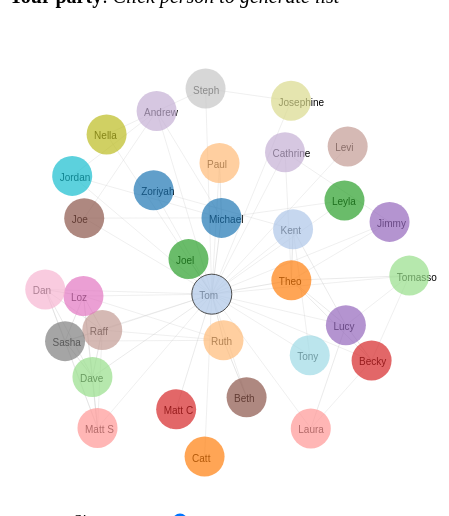
D3 v3 page, settled after 480 driven frames (8 s of simulated time); the page loaded 2 data file(s).


// ── js/party-graph.js
var h = 500, w = 500

var color = d3.scale.category20()

var svg = d3.select(".party")
                .append("svg")
                .attr({ height: h, width: w })

queue()
    .defer(d3.json, "data/parsed/nodes.json")
    .defer(d3.json, "data/parsed/links.json")
    .await(receiveData);

function mungeParty(data) {
    data.nodes = data.nodes.map(function(node) {
        node.links = {}
        return node
    })

    data.links = data.links.forEach(function(link) {
        data.nodes[link.target].links[link.source] = { index: link.source, score: link.value }
        data.nodes[link.source].links[link.target] = { index: link.target, score: link.value }
    })

    return data.nodes
}

function compileParty(nodes, party) {
    var names = party.map(function(index) {
        return nodes[index].name
    })
    return { names: names, indices: party }    
}

function getNextNode(nodes, diversity, partyStack, lastMember) {
    var links = nodes[lastMember].links
    var filteredLinks = _.filter(links, function(link) { if (partyStack.indexOf(link.index)<0) { return true } })
    var mungedLinks = filteredLinks.map(function(link) { //for every link
        _.each(nodes[link.index].links, function(sublink) {
            partyStack.forEach(function(partyMember) {
                if (partyMember===sublink.index) {
                    link.score++
                }
            })
        })
        return link
    })
    var sortedLinks = _.sortBy(mungedLinks, 'score') //sort node's links by score
    
    weightedChoices = []
    for (var i = 0; i < diversity; i++) {
        weightedChoices.push(0)
    };
    for (var i = 0; i < (100 - diversity); i++) {
        weightedChoices.push(1)
    };
    if (_.sample(weightedChoices)) {
        console.log('Inverted',diversity)
        sortedLinks.reverse()
    } else {
        console.log('Not inverted',diversity)
    }

    if (!sortedLinks.length) {
        var clipLength = partyStack.length - partyStack.indexOf(lastMember)
        var prevMember = _.last(partyStack.slice(0,partyStack.length - clipLength))
        return getNextNode(nodes, diversity, partyStack, prevMember)
    }

    return sortedLinks[0].index
}

function createParty(nodesInput, params) {
    var nodes = _.cloneDeep(nodesInput)
    
    params.partyStack.push(getNextNode(nodes, params.diversity, params.partyStack, _.last(params.partyStack))) //add that link

    if (params.partyStack.length >= params.size) {
        return compileParty(nodes, params.partyStack)
    }
    return createParty(nodes, params)
}

function receiveData(err, nodes, links) {
    makeDiag(nodes, links)
}

function makeDiag(nodeData, links, size, diversity) {
    links = links.filter(function(link) {
        if (link.value) return true
    })

    var linksCopy = _.cloneDeep(links)
    var nodesCopy = _.cloneDeep(nodeData)

    var partyData = mungeParty({ nodes: nodesCopy, links: linksCopy })

    var scale = d3.scale.linear().domain([0,5]).range([300,0])
    var linescale = d3.scale.pow().domain([0,5]).range([0,5])

    var edges = svg.selectAll("line")
                    .data(links)
                    .enter()
                    .append("line")
                    .style("stroke", "#ccc")
                    .style("stroke-width", function(d) {
                        if (d.value<3) return 0
                        return 1
                        console.log(d.value,linescale(d.value))
                        return linescale(d.value)
                    })
                    .style('opacity', function(d) {
                        return d.value / 10
                    })

    var force = d3.layout.force()
                    .nodes(nodeData)
                    .links(links)
                    .size([w,h])
                    .linkDistance(function(d) { 
                        if (d.value == 0) return null
                        return scale(d.value)
                    })
                    .charge(-2000)
                    .linkStrength(1)
                    .gravity(1)
                    .start();

    var texts = svg.selectAll("text")
                    .data(nodeData)
                    .enter()
                    .append("text")
                    .attr("fill", "black")
                    .attr("font-family", "sans-serif")
                    .attr("font-size", "10px")
                    .text(function(d) { return d.name; });

    var size = 5
    var diversity = 100
    d3.select('#size').on('input', function(e) {
        size = this.value
    })

    d3.select('#diversity').on('input', function() {
        diversity = this.value
    })

    var nodes = svg.selectAll("circle")
                    .data(nodeData)
                    .enter()
                    .append("circle")
                    .attr("r", function(d,i) { return 20 })
                    .attr("opacity", 0.7)
                    .style("fill", function(d,i) { 
                        return color(i); 
                    })
                    .style('stroke', function(d) {
                        if (d.selected) return 'black'
                    })
                    .on('click', function(d, i) {
                        var party = createParty(partyData, { partyStack: [i], size: size, diversity: diversity })
                        console.log(party.names)
                        
                        d3.select('.party-list').text(party.names.join(', '))

                        nodes.style('stroke', function(e,i) {
                            if (party.indices.indexOf(i)>-1) return 'black'
                        })
                        edges.style("stroke", function(e, i) {
                            var color = "#fff"
                            if (party.indices.indexOf(e.source.index)>-1 && party.indices.indexOf(e.target.index)>-1) {
                                color = "#bbb"
                            }

                            var firstIndex = party.indices.indexOf(e.source.index)
                            var secondIndex = party.indices.indexOf(e.target.index)                                                            
                            if (firstIndex<0 || secondIndex<0) return "#fff"
                            var difference = firstIndex - secondIndex
                            console.log(firstIndex, secondIndex, difference)
                            if (difference === -1 || difference === 1) {
                                color = "#000"
                            }
                            return color
                        })

                        d3.event.stopPropagation()
                    })
                    .call(force.drag);

    force.on("tick", function() {
       edges.attr("x1", function(d) { return d.source.x; })
            .attr("y1", function(d) { return d.source.y; })
            .attr("x2", function(d) { return d.target.x; })
            .attr("y2", function(d) { return d.target.y; });

       nodes.attr("cx", function(d) { return d.x; })
            .attr("cy", function(d) { return d.y; })

       texts.attr("transform", function(d) {
                return "translate(" + (d.x - 12.5) + "," + (d.y + 5) + ")";
        });
    });
};

### data: data/parsed/links.json
[
 {
  "source": 0,
  "target": 1,
  "value": 5
 },
 {
  "source": 0,
  "target": 2,
  "value": 0
 },
 {
  "source": 1,
  "target": 2,
  "value": 5
 },
 {
  "source": 0,
  "target": 3,
  "value": 0
 },
 {
  "source": 1,
  "target": 3,
  "value": 5
 },
 {
  "source": 2,
  "target": 3,
  "value": 0
 },
 {
  "source": 0,
  "target": 4,
  "value": 0
 },
 {
  "source": 1,
  "target": 4,
  "value": 5
 },
 "... 488 more items"
]

### data: data/parsed/nodes.json
[
 {
  "name": "Michael"
 },
 {
  "name": "Tom",
  "selected": true
 },
 {
  "name": "Theo"
 },
 {
  "name": "Ruth"
 },
 {
  "name": "Joel"
 },
 {
  "name": "Dave"
 },
 {
  "name": "Matt C"
 },
 {
  "name": "Laura"
 },
 "... 24 more items"
]